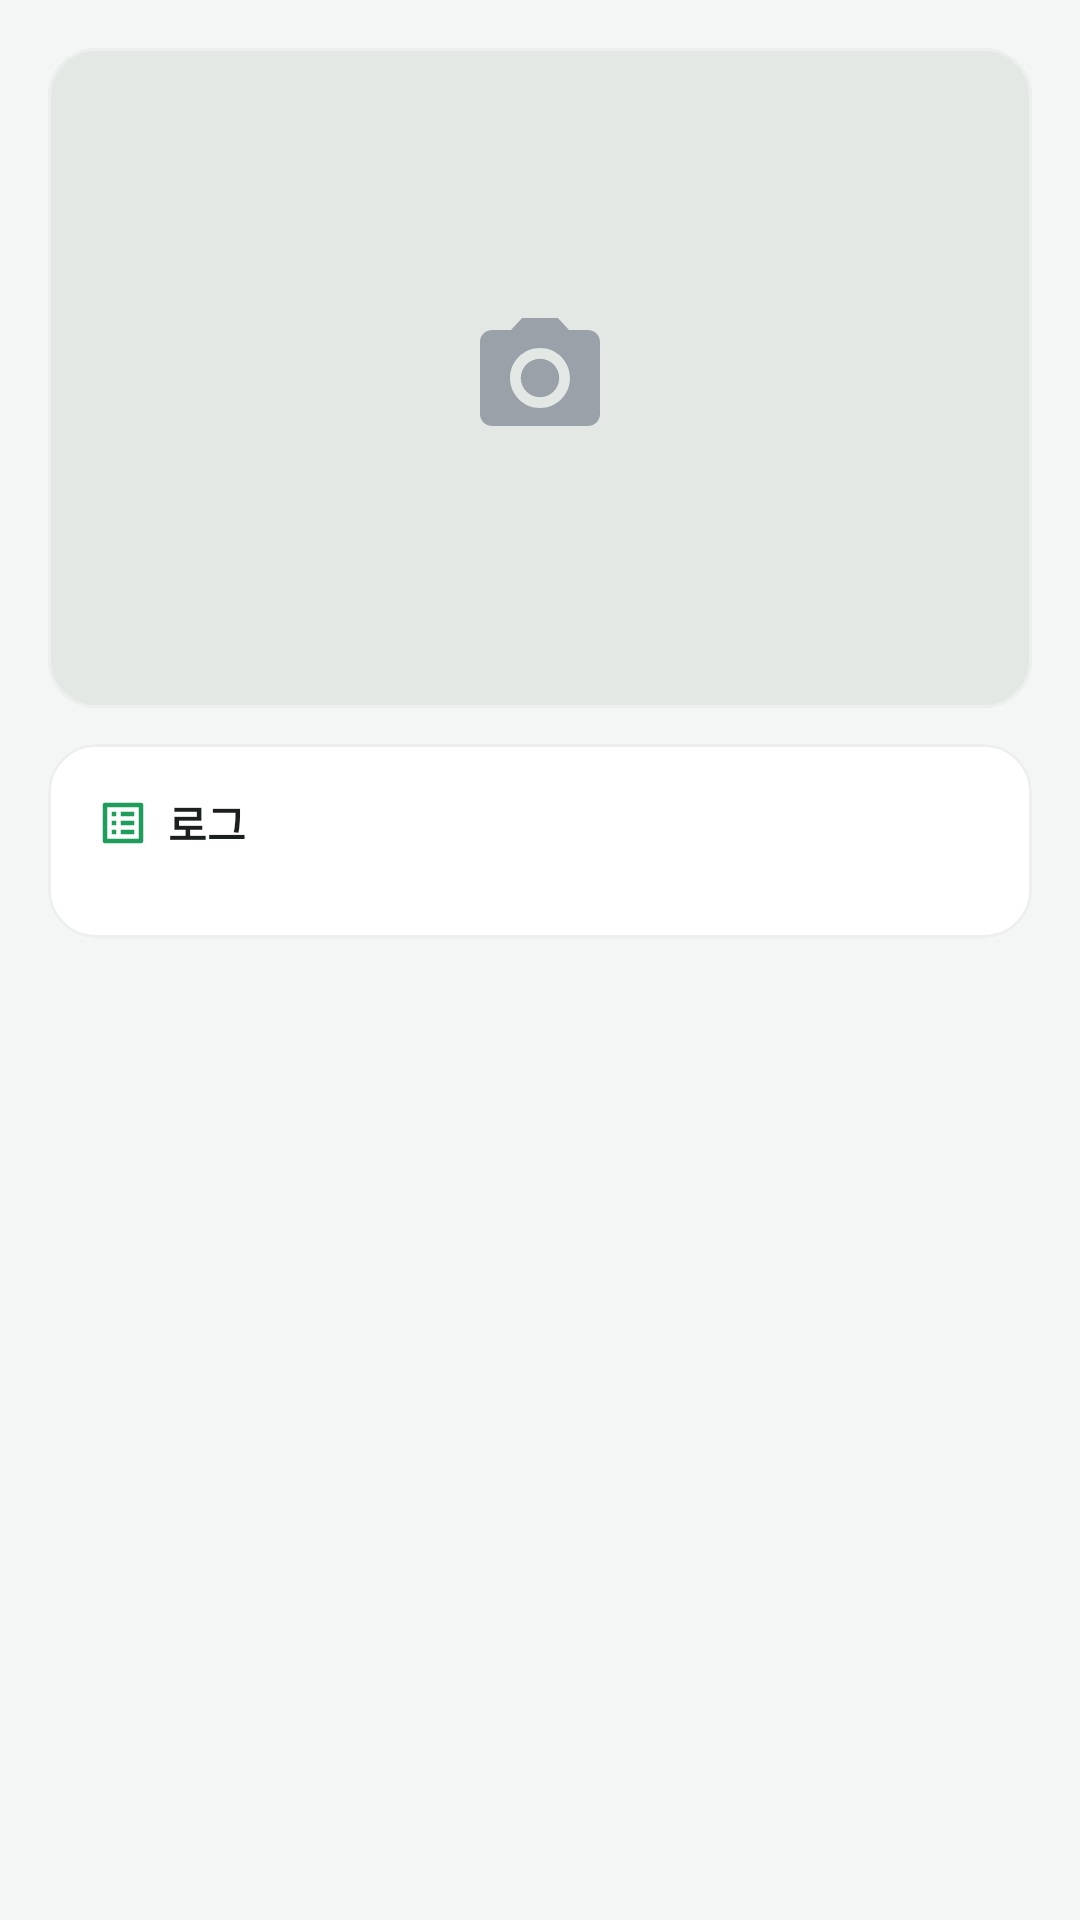

Write the Android layout XML for this screen, with the resource values it uses.
<!-- AndroidManifest.xml: application theme Theme.SmartFarm -->
<!-- res/layout/fragment_crop_check.xml -->
<?xml version="1.0" encoding="utf-8"?>
<androidx.core.widget.NestedScrollView xmlns:android="http://schemas.android.com/apk/res/android"
    xmlns:app="http://schemas.android.com/apk/res-auto"
    xmlns:tools="http://schemas.android.com/tools"
    android:layout_width="match_parent"
    android:layout_height="match_parent"
    android:background="@color/screen_bg">

    <LinearLayout
        android:layout_width="match_parent"
        android:layout_height="wrap_content"
        android:orientation="vertical"
        android:padding="@dimen/screen_padding">

        
        <com.google.android.material.card.MaterialCardView
            style="@style/Widget.SmartFarm.Card"
            android:layout_width="match_parent"
            android:layout_height="wrap_content">

            <LinearLayout
                android:layout_width="match_parent"
                android:layout_height="wrap_content"
                android:orientation="vertical">

                
                <ImageView
                    android:id="@+id/ivCropPhoto"
                    android:layout_width="match_parent"
                    android:layout_height="@dimen/photo_height"
                    android:background="@color/photo_placeholder"
                    android:contentDescription="@string/title_crop_check"
                    android:scaleType="center"
                    android:src="@drawable/ic_camera" />

            </LinearLayout>
        </com.google.android.material.card.MaterialCardView>

        
        <com.google.android.material.card.MaterialCardView
            style="@style/Widget.SmartFarm.Card"
            android:layout_width="match_parent"
            android:layout_height="wrap_content"
            android:layout_marginTop="@dimen/card_gap">

            <LinearLayout
                android:layout_width="match_parent"
                android:layout_height="wrap_content"
                android:orientation="vertical"
                android:padding="@dimen/card_padding">

                <LinearLayout
                    android:layout_width="match_parent"
                    android:layout_height="wrap_content"
                    android:gravity="center_vertical"
                    android:orientation="horizontal">

                    <ImageView
                        android:layout_width="18dp"
                        android:layout_height="18dp"
                        android:importantForAccessibility="no"
                        android:src="@drawable/ic_list_alt" />

                    <TextView
                        android:layout_width="0dp"
                        android:layout_height="wrap_content"
                        android:layout_marginStart="6dp"
                        android:layout_weight="1"
                        android:text="@string/pest_log_title"
                        android:textAppearance="@style/Text.SmartFarm.CardLabel" />
                </LinearLayout>

                <androidx.recyclerview.widget.RecyclerView
                    android:id="@+id/recyclerLogs"
                    android:layout_width="match_parent"
                    android:layout_height="wrap_content"
                    android:layout_marginTop="12dp"
                    android:nestedScrollingEnabled="false"
                    app:layoutManager="androidx.recyclerview.widget.LinearLayoutManager"
                    tools:itemCount="3"
                    tools:listitem="@layout/item_pest_log" />

                <TextView
                    android:id="@+id/tvEmpty"
                    android:layout_width="match_parent"
                    android:layout_height="wrap_content"
                    android:gravity="center"
                    android:paddingVertical="20dp"
                    android:text="@string/log_empty"
                    android:textAppearance="@style/Text.SmartFarm.Caption"
                    android:visibility="gone" />
            </LinearLayout>
        </com.google.android.material.card.MaterialCardView>
    </LinearLayout>
</androidx.core.widget.NestedScrollView>
<!-- res/layout/item_pest_log.xml (included above) -->
<?xml version="1.0" encoding="utf-8"?>
<LinearLayout xmlns:android="http://schemas.android.com/apk/res/android"
    xmlns:tools="http://schemas.android.com/tools"
    android:layout_width="match_parent"
    android:layout_height="wrap_content"
    android:layout_marginBottom="8dp"
    android:background="@drawable/bg_item_pest"
    android:orientation="horizontal"
    android:padding="12dp">

    <TextView
        android:id="@+id/tvDate"
        android:layout_width="wrap_content"
        android:layout_height="wrap_content"
        android:layout_marginEnd="10dp"
        android:background="@drawable/bg_date_pest"
        android:paddingHorizontal="6dp"
        android:paddingVertical="2dp"
        android:textColor="@color/red_primary"
        android:textSize="11sp"
        android:textStyle="bold"
        tools:text="9/7" />

    <LinearLayout
        android:layout_width="0dp"
        android:layout_height="wrap_content"
        android:layout_weight="1"
        android:orientation="vertical">

        <TextView
            android:id="@+id/tvTitle"
            android:layout_width="wrap_content"
            android:layout_height="wrap_content"
            android:textColor="@color/red_dark"
            android:textSize="13sp"
            android:textStyle="bold"
            tools:text="흰가루병 발생, 순환팬 가동" />

        <TextView
            android:id="@+id/tvDetail"
            android:layout_width="wrap_content"
            android:layout_height="wrap_content"
            android:layout_marginTop="2dp"
            android:textAppearance="@style/Text.SmartFarm.Caption"
            tools:text="환경 습도 78% 감지 후 AI 스마트 순환팬 즉시 가동" />
    </LinearLayout>
</LinearLayout>
<!-- resources referenced by this layout -->
<resources>
  <color name="photo_placeholder">#E3E8E5</color>
  <color name="red_dark">#C2363B</color>
  <color name="red_primary">#E5484D</color>
  <color name="screen_bg">#F4F6F5</color>
  <dimen name="card_gap">12dp</dimen>
  <dimen name="card_padding">16dp</dimen>
  <dimen name="photo_height">220dp</dimen>
  <dimen name="screen_padding">16dp</dimen>
  <!-- drawable bg_date_pest (drawable) -->
  <?xml version="1.0" encoding="utf-8"?>
  <shape xmlns:android="http://schemas.android.com/apk/res/android" android:shape="rectangle">
      <solid android:color="#FAD4D6" />
      <corners android:radius="6dp" />
  </shape>
  <!-- drawable bg_item_pest (drawable) -->
  <?xml version="1.0" encoding="utf-8"?>
  <shape xmlns:android="http://schemas.android.com/apk/res/android" android:shape="rectangle">
      <solid android:color="@color/red_light" />
      <corners android:radius="12dp" />
  </shape>
  <!-- drawable ic_camera (drawable) -->
  <vector xmlns:android="http://schemas.android.com/apk/res/android"
      android:width="48dp" android:height="48dp"
      android:viewportWidth="24" android:viewportHeight="24">
      <path android:fillColor="@color/text_tertiary"
          android:pathData="M12,15.2a3.2,3.2 0,1 0,0 -6.4a3.2,3.2 0,1 0,0 6.4z" />
      <path android:fillColor="@color/text_tertiary"
          android:pathData="M9,2L7.17,4H4c-1.1,0 -2,0.9 -2,2v12c0,1.1 0.9,2 2,2h16c1.1,0 2,-0.9 2,-2V6c0,-1.1 -0.9,-2 -2,-2h-3.17L15,2H9zM12,17c-2.76,0 -5,-2.24 -5,-5s2.24,-5 5,-5 5,2.24 5,5 -2.24,5 -5,5z" />
  </vector>
  <!-- drawable ic_list_alt (drawable) -->
  <vector xmlns:android="http://schemas.android.com/apk/res/android"
      android:width="24dp" android:height="24dp"
      android:viewportWidth="24" android:viewportHeight="24">
      <path android:fillColor="@color/green_primary"
          android:pathData="M19,5v14H5V5h14m1.1,-2H3.9c-0.5,0 -0.9,0.4 -0.9,0.9v16.2c0,0.4 0.4,0.9 0.9,0.9h16.2c0.4,0 0.9,-0.5 0.9,-0.9V3.9c0,-0.5 -0.5,-0.9 -0.9,-0.9zM11,7h6v2h-6V7zM11,11h6v2h-6v-2zM11,15h6v2h-6zM7,7h2v2H7zM7,11h2v2H7zM7,15h2v2H7z" />
  </vector>
  <string name="log_empty">아직 기록이 없습니다</string>
  <string name="pest_log_title">로그</string>
  <string name="title_crop_check">내 작물 확인</string>
  <style name="Text.SmartFarm.Caption" parent="TextAppearance.Material3.BodySmall">
          <item name="android:textColor">@color/text_secondary</item>
          <item name="android:textSize">11sp</item>
      </style>
  <style name="Text.SmartFarm.CardLabel" parent="TextAppearance.Material3.TitleSmall">
          <item name="android:textColor">@color/text_primary</item>
          <item name="android:textStyle">bold</item>
      </style>
  <style name="Widget.SmartFarm.Card" parent="Widget.Material3.CardView.Outlined">
          <item name="cardCornerRadius">16dp</item>
          <item name="cardBackgroundColor">@color/white</item>
          <item name="strokeColor">@color/card_stroke</item>
          <item name="strokeWidth">1dp</item>
      </style>
  <style name="Theme.SmartFarm" parent="Theme.Material3.Light.NoActionBar">
          <item name="colorPrimary">@color/green_primary</item>
          <item name="colorOnPrimary">@color/white</item>
          <item name="colorPrimaryContainer">@color/green_light</item>
          <item name="android:colorBackground">@color/screen_bg</item>
          <item name="android:windowBackground">@color/screen_bg</item>
          <item name="colorControlNormal">@color/text_primary</item>
      </style>
  <color name="red_light">#FDEDEE</color>
  <color name="text_tertiary">#9AA1A9</color>
  <color name="green_primary">#1E9E5A</color>
  <color name="text_secondary">#6B7280</color>
  <color name="text_primary">#1B1F1D</color>
  <color name="white">#FFFFFF</color>
  <color name="card_stroke">#ECEFED</color>
  <color name="green_light">#E7F6EE</color>
</resources>
